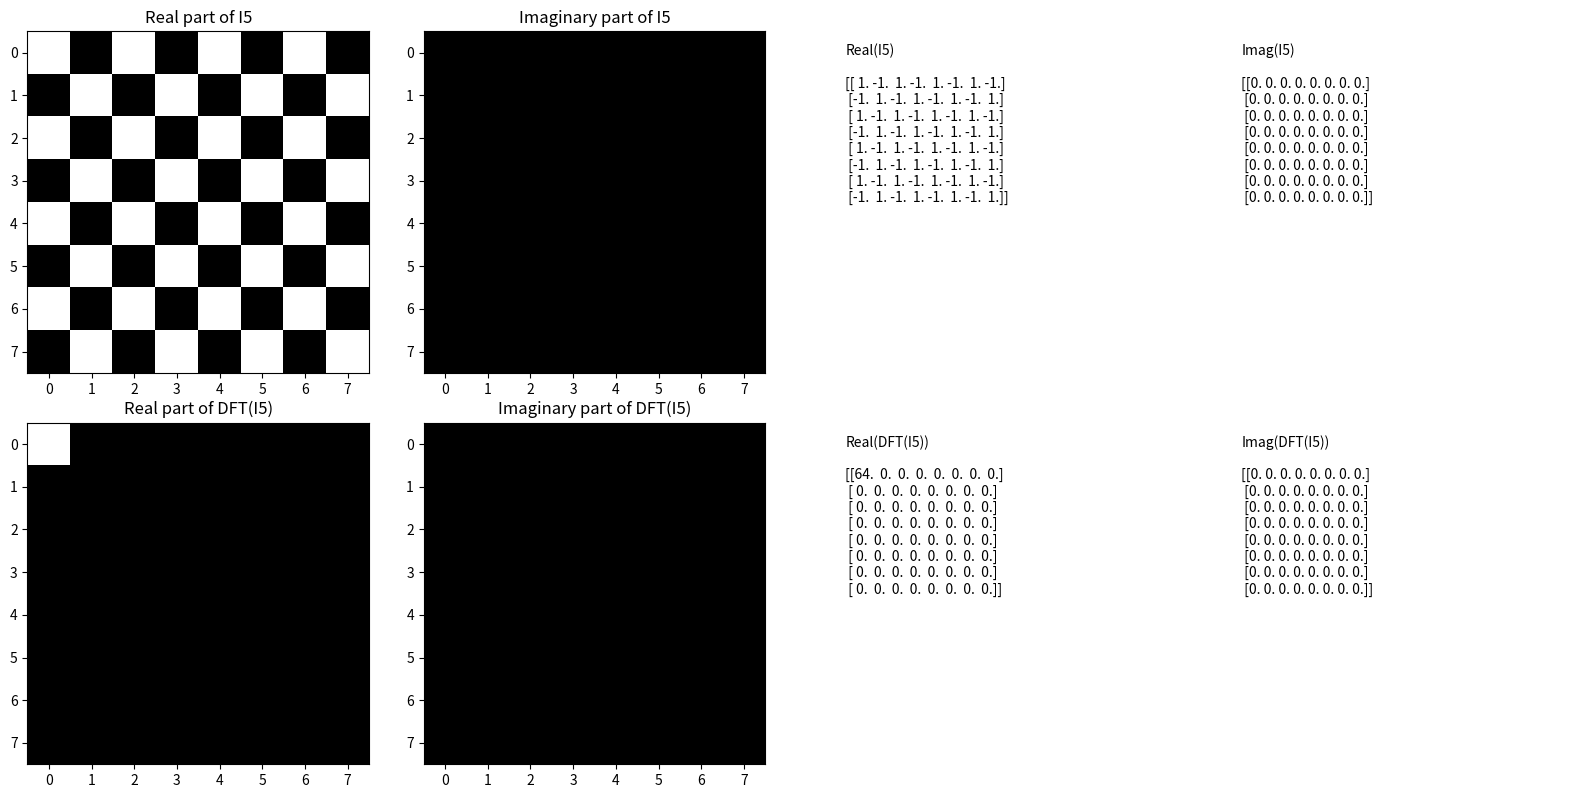

This chart was generated by the following Python code:
import numpy as np
import matplotlib.pyplot as plt

COLS, ROWS = np.meshgrid(np.arange(8), np.arange(8))
u1, v1 = 1.5, 1.5

I5 = np.cos(2 * np.pi * (u1 * COLS + v1 * ROWS))

Itilde5 = np.fft.fftshift(np.fft.fft2(I5))

print("Real part of I5:")
print(np.real(I5))
print("\nImaginary part of I5:")
print(np.imag(I5))

print("\nReal part of DFT(I5):")
np.set_printoptions(precision=4, suppress=True)
print(np.real(Itilde5))

print("\nImaginary part of DFT(I5):")
print(np.imag(Itilde5))

fig, axes = plt.subplots(2, 4, figsize=(16, 8))

axes[0, 0].imshow(np.real(I5), cmap='gray')
axes[0, 0].set_title('Real part of I5')
axes[0, 1].imshow(np.imag(I5), cmap='gray')
axes[0, 1].set_title('Imaginary part of I5')

axes[1, 0].imshow(np.real(Itilde5), cmap='gray')
axes[1, 0].set_title('Real part of DFT(I5)')
axes[1, 1].imshow(np.imag(Itilde5), cmap='gray')
axes[1, 1].set_title('Imaginary part of DFT(I5)')

axes[0, 2].axis('off')
axes[0, 3].axis('off')
axes[1, 2].axis('off')
axes[1, 3].axis('off')

axes[0, 2].text(0.1, 0.5, "Real(I5)\n\n" + str(np.real(I5)), fontsize=10)
axes[0, 3].text(0.1, 0.5, "Imag(I5)\n\n" + str(np.imag(I5)), fontsize=10)
axes[1, 2].text(0.1, 0.5, "Real(DFT(I5))\n\n" + str(np.real(Itilde5)), fontsize=10)
axes[1, 3].text(0.1, 0.5, "Imag(DFT(I5))\n\n" + str(np.imag(Itilde5)), fontsize=10)

plt.tight_layout()
plt.show()